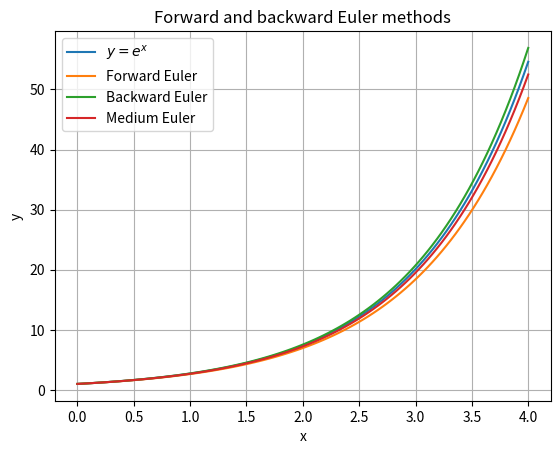

This figure's Python source:
# y'=y, y(0)=1


import numpy as np
import matplotlib.pyplot as plt

x0 = np.linspace(0, 4, 100)
y0 = np.exp(x0)

# forward Euler method for solving ODEs
nn = 100
x1 = np.linspace(0, 4, nn)
y1 = np.zeros(nn)
y1[0] = 1
h = 4. / nn
for i in range(1, nn):
    y1[i] = y1[i-1] + h * y1[i-1]



# backward Euler method for solving ODEs
x2 = np.linspace(0, 4, nn)
y2 = np.zeros(nn)
y2[0] = 1
h = 4. / nn
for i in range(1, nn):
    y2[i] = y2[i-1] / (1 - h)


# medium Euler method for solving ODEs
x3 = np.linspace(0, 4, nn)
y3 = np.zeros(nn)
y3[0] = 1
h = 4. / nn
for i in range(1, nn):
    y3[i] = y3[i-1] * (1+h/2.) / (1-h/2.)


fig, ax = plt.subplots()
ax.plot(x0, y0, label=r'$y=e^x$')
ax.plot(x1, y1, label='Forward Euler')
ax.plot(x2, y2, label='Backward Euler')
ax.plot(x3, y3, label='Medium Euler')
ax.set_title('Forward and backward Euler methods')
ax.set_xlabel('x')
ax.set_ylabel('y')
ax.grid(True)
ax.legend()

plt.show()